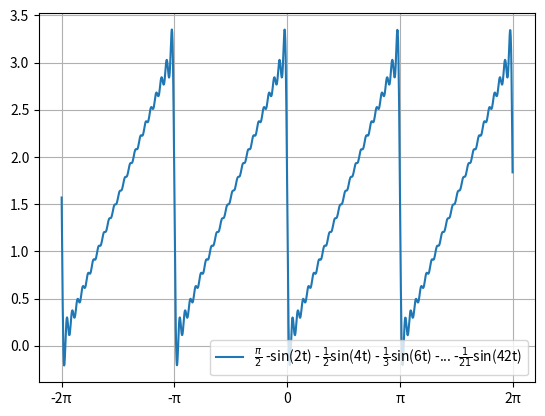

The matplotlib source for this figure:
import numpy as np
import matplotlib.pyplot as plt

xmin = -2.0 * np.pi
xmax = 2.0 * np.pi
x = np.arange(xmin,xmax,0.01)

plt.xticks([-2*np.pi,-np.pi,0,np.pi,2*np.pi],['-2π','-π','0','π','2π'])

y_noko = ((1/2)*np.pi)-(np.sin(2*x))\
    -((1/2)*np.sin(4*x))\
    -((1/3)*np.sin(6*x))\
    -((1/4)*np.sin(8*x))\
    -((1/5)*np.sin(10*x))\
    -((1/6)*np.sin(12*x))\
    -((1/7)*np.sin(14*x))\
    -((1/8)*np.sin(16*x))\
    -((1/9)*np.sin(18*x))\
    -((1/10)*np.sin(20*x))-((1/11)*np.sin(22*x))\
    -((1/12)*np.sin(24*x))\
    -((1/13)*np.sin(26*x))\
    -((1/14)*np.sin(28*x))\
    -((1/15)*np.sin(30*x))\
    -((1/16)*np.sin(32*x))\
    -((1/17)*np.sin(34*x))\
    -((1/18)*np.sin(36*x))\
    -((1/19)*np.sin(38*x))\
    -((1/20)*np.sin(40*x))\
    -((1/21)*np.sin(42*x))

plt.plot(x,y_noko,label=r'$\frac{\pi}{2}$ -sin(2t) - $\frac{1}{2}$sin(4t) - $\frac{1}{3}$sin(6t) -... -$\frac{1}{21}$sin(42t)')
plt.legend(loc='lower right')

plt.grid()
plt.show()